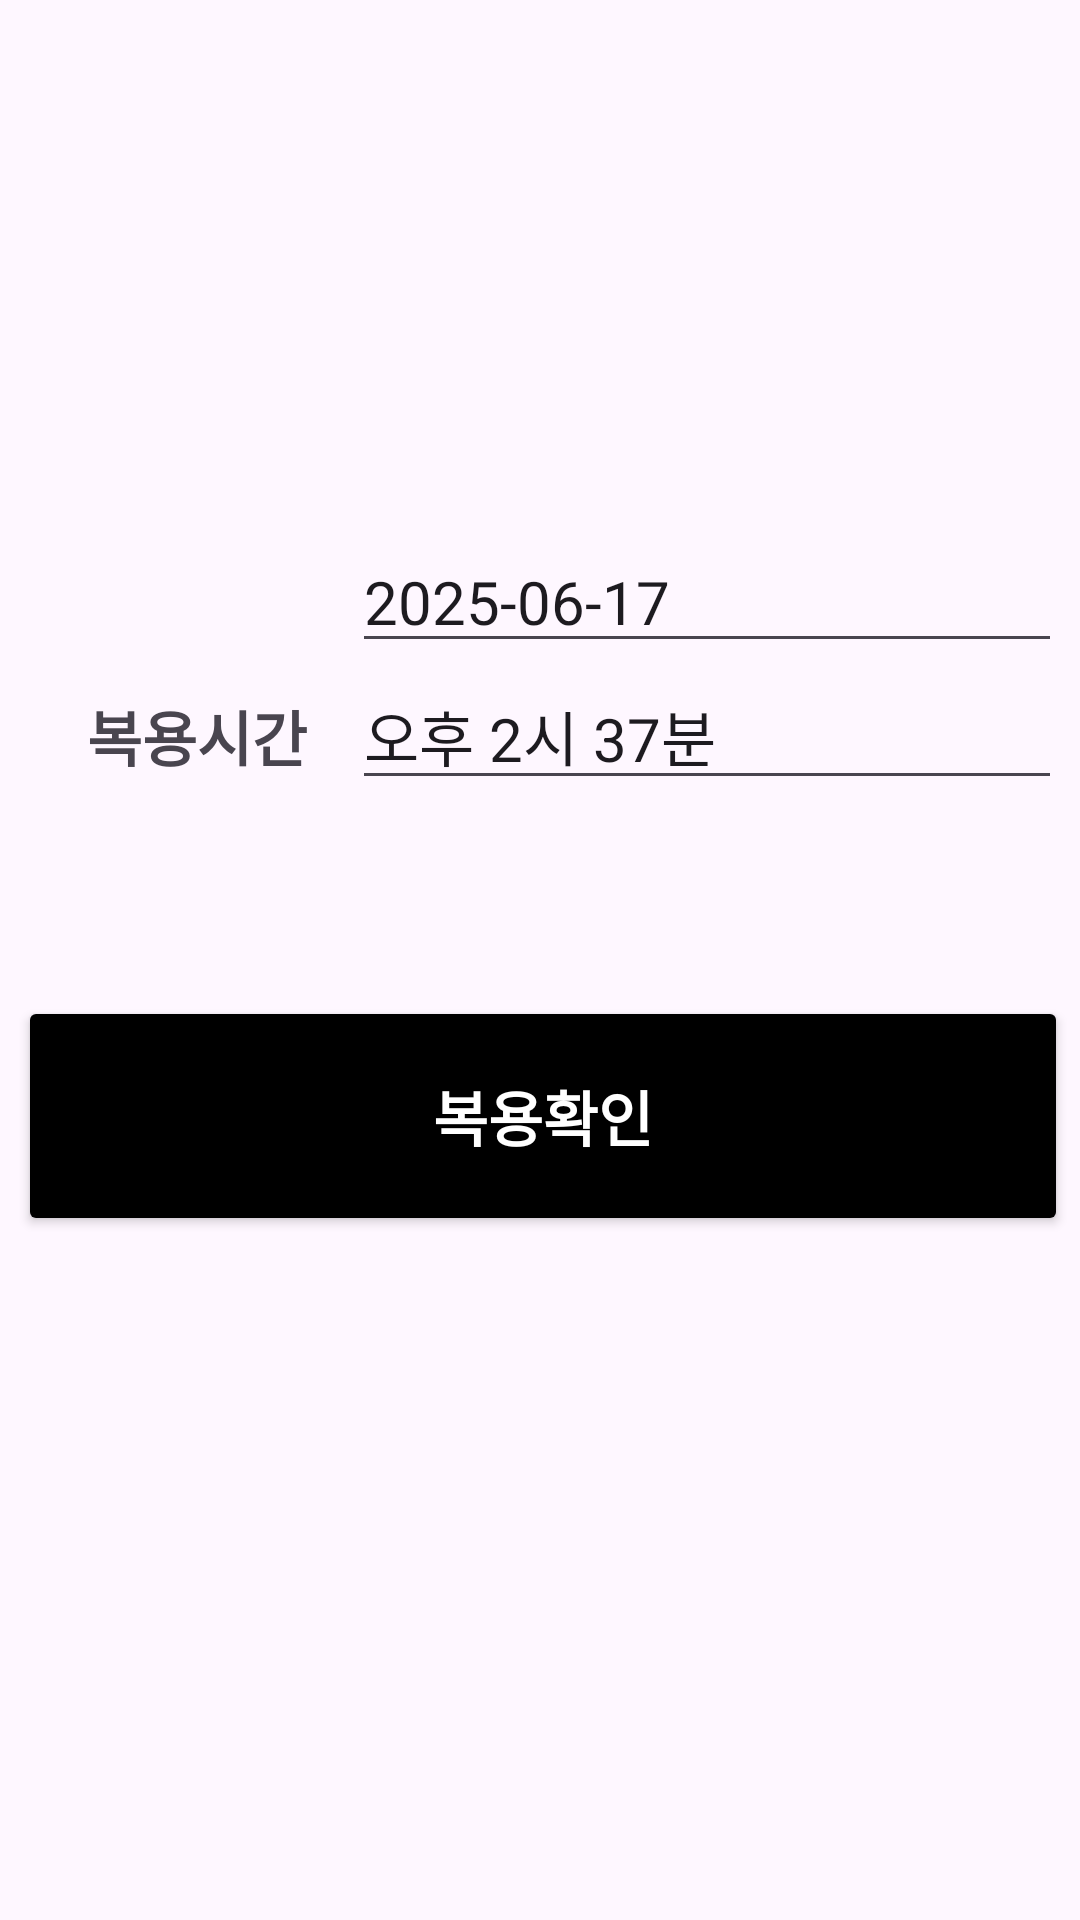

This screen was rendered from an Android layout file. Write that file and the resources it references.
<!-- AndroidManifest.xml: application theme Theme.Medimate -->
<!-- res/layout/activity_medication_check.xml -->
<?xml version="1.0" encoding="utf-8"?>
<androidx.constraintlayout.widget.ConstraintLayout xmlns:android="http://schemas.android.com/apk/res/android"
    xmlns:app="http://schemas.android.com/apk/res-auto"
    xmlns:tools="http://schemas.android.com/tools"
    android:id="@+id/main"
    android:layout_width="match_parent"
    android:layout_height="match_parent"
    tools:context=".medication.MedicationCheck">

    <Button
        android:id="@+id/btnCheckMedication"
        android:layout_width="350dp"
        android:layout_height="80dp"
        android:layout_marginBottom="228dp"
        android:backgroundTint="#000000"
        android:text="복용확인"
        android:textColor="#FFFFFF"
        android:textSize="20sp"
        android:textStyle="bold"
        app:layout_constraintBottom_toBottomOf="parent"
        app:layout_constraintEnd_toEndOf="parent"
        app:layout_constraintHorizontal_bias="0.585"
        app:layout_constraintStart_toStartOf="parent" />

    <TextView
        android:id="@+id/mediDateText"
        android:layout_width="wrap_content"
        android:layout_height="wrap_content"
        android:layout_marginStart="24dp"
        android:layout_marginTop="208dp"
        android:layout_marginEnd="14dp"
        android:layout_marginBottom="75dp"
        android:text="복용날짜"
        android:textSize="20sp"
        android:textStyle="bold"
        app:layout_constraintBottom_toTopOf="@+id/mediTimeText"
        app:layout_constraintEnd_toStartOf="@+id/mediDate"
        app:layout_constraintHorizontal_chainStyle="packed"
        app:layout_constraintStart_toStartOf="parent"
        app:layout_constraintTop_toTopOf="parent"
        app:layout_constraintVertical_bias="1.0" />

    <TextView
        android:id="@+id/mediTimeText"
        android:layout_width="wrap_content"
        android:layout_height="wrap_content"
        android:layout_marginStart="24dp"
        android:layout_marginEnd="15dp"
        android:layout_marginBottom="72dp"
        android:text="복용시간"
        android:textSize="20sp"
        android:textStyle="bold"
        app:layout_constraintBottom_toTopOf="@+id/btnCheckMedication"
        app:layout_constraintEnd_toStartOf="@+id/mediTime"
        app:layout_constraintHorizontal_chainStyle="packed"
        app:layout_constraintStart_toStartOf="parent" />

    <EditText
        android:id="@+id/mediDate"
        android:layout_width="wrap_content"
        android:layout_height="wrap_content"
        android:ems="10"
        android:inputType="date"
        android:text="2025-06-17"
        android:textSize="20sp"
        app:layout_constraintBaseline_toBaselineOf="@+id/mediDateText"
        app:layout_constraintEnd_toEndOf="parent"
        app:layout_constraintStart_toEndOf="@+id/mediDateText" />

    <EditText
        android:id="@+id/mediTime"
        android:layout_width="wrap_content"
        android:layout_height="wrap_content"
        android:layout_marginEnd="1dp"
        android:ems="10"
        android:inputType="time"
        android:text="오후 2시 37분"
        android:textSize="20sp"
        app:layout_constraintBaseline_toBaselineOf="@+id/mediTimeText"
        app:layout_constraintEnd_toEndOf="parent"
        app:layout_constraintStart_toEndOf="@+id/mediTimeText" />


</androidx.constraintlayout.widget.ConstraintLayout>
<!-- resources referenced by this layout -->
<resources>
  <style name="Theme.Medimate" parent="Base.Theme.Medimate" />
  <style name="Base.Theme.Medimate" parent="Theme.Material3.DayNight.NoActionBar">
          
          
      </style>
</resources>
